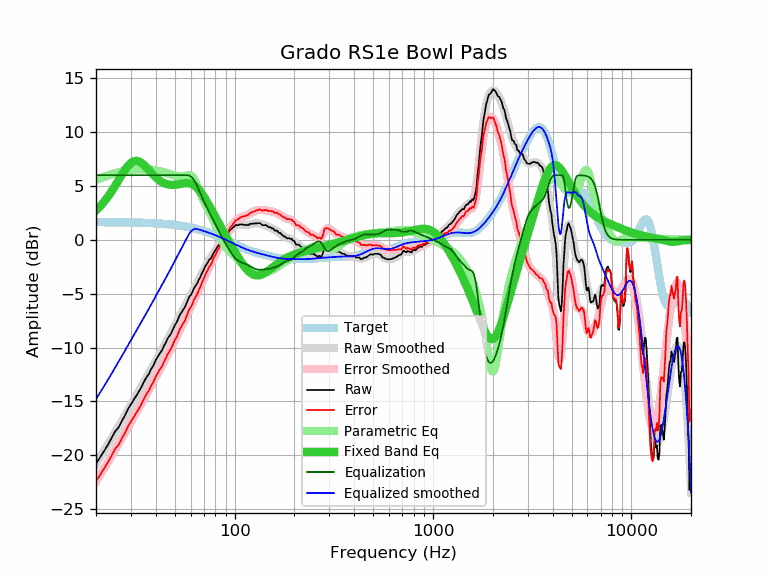

The file beside this chart, header and first rows:
frequency, raw, error, smoothed, error_smoothed, equalization, parametric_eq, equalized_raw, equalized_smoothed, target
20, -20.77, -22.41, -20.79, -22.43, 6.00, 2.71, -14.77, -14.79, 1.64
21, -20.18, -21.82, -20.17, -21.81, 6.00, 3.11, -14.18, -14.17, 1.64
22, -19.59, -21.23, -19.57, -21.21, 6.00, 3.54, -13.59, -13.57, 1.64
23, -19.01, -20.65, -18.99, -20.62, 6.00, 4.01, -13.01, -12.99, 1.63
24, -18.38, -20.01, -18.41, -20.05, 6.00, 4.51, -12.38, -12.41, 1.63
25, -17.77, -19.40, -17.86, -19.49, 6.00, 5.03, -11.77, -11.86, 1.63
26, -17.41, -19.04, -17.32, -18.94, 6.00, 5.55, -11.41, -11.32, 1.62
27, -16.81, -18.44, -16.79, -18.42, 6.00, 6.05, -10.81, -10.79, 1.62
28, -16.31, -17.93, -16.29, -17.90, 6.00, 6.50, -10.31, -10.29, 1.62
29, -15.71, -17.33, -15.80, -17.41, 6.00, 6.87, -9.71, -9.80, 1.61
30, -15.28, -16.89, -15.32, -16.93, 6.00, 7.14, -9.28, -9.32, 1.61
31, -14.85, -16.46, -14.87, -16.47, 6.00, 7.29, -8.85, -8.87, 1.60
32, -14.44, -16.04, -14.43, -16.02, 6.00, 7.33, -8.44, -8.43, 1.60
33, -14.05, -15.64, -14.00, -15.59, 6.00, 7.26, -8.05, -8.00, 1.59
34, -13.60, -15.19, -13.58, -15.16, 6.00, 7.12, -7.60, -7.58, 1.58
35, -13.13, -14.71, -13.17, -14.74, 6.00, 6.92, -7.13, -7.17, 1.58
36, -12.74, -14.31, -12.77, -14.33, 6.00, 6.69, -6.74, -6.77, 1.57
37, -12.43, -13.99, -12.37, -13.93, 6.00, 6.46, -6.43, -6.37, 1.56
38, -11.96, -13.51, -11.99, -13.54, 6.00, 6.22, -5.96, -5.99, 1.55
39, -11.64, -13.18, -11.61, -13.15, 6.00, 6.01, -5.64, -5.61, 1.54
40, -11.18, -12.71, -11.24, -12.77, 6.00, 5.81, -5.18, -5.24, 1.53
41, -10.83, -12.35, -10.88, -12.40, 6.00, 5.64, -4.83, -4.88, 1.52
42, -10.52, -12.03, -10.53, -12.04, 6.00, 5.49, -4.52, -4.53, 1.51
43, -10.26, -11.76, -10.19, -11.69, 6.00, 5.37, -4.26, -4.19, 1.49
44, -9.86, -11.34, -9.86, -11.34, 6.00, 5.27, -3.86, -3.86, 1.48
45, -9.53, -11.00, -9.53, -11.00, 6.00, 5.20, -3.53, -3.53, 1.46
46, -9.14, -10.59, -9.21, -10.66, 6.00, 5.15, -3.14, -3.21, 1.45
47, -8.90, -10.34, -8.89, -10.32, 6.00, 5.11, -2.90, -2.89, 1.43
48, -8.63, -10.05, -8.57, -9.98, 6.00, 5.10, -2.63, -2.57, 1.42
49, -8.25, -9.65, -8.25, -9.65, 6.00, 5.10, -2.25, -2.25, 1.40
50, -7.91, -9.29, -7.94, -9.32, 6.00, 5.11, -1.91, -1.94, 1.38
51, -7.67, -9.03, -7.63, -8.99, 6.00, 5.13, -1.67, -1.63, 1.36
52, -7.31, -8.65, -7.33, -8.67, 6.00, 5.16, -1.31, -1.33, 1.34
53, -6.95, -8.27, -7.04, -8.36, 6.00, 5.18, -0.95, -1.04, 1.32
54, -6.73, -8.03, -6.75, -8.05, 6.00, 5.21, -0.73, -0.75, 1.29
55, -6.48, -7.75, -6.47, -7.74, 6.00, 5.24, -0.48, -0.47, 1.27
56, -6.29, -7.54, -6.19, -7.44, 6.00, 5.26, -0.29, -0.19, 1.25
57, -5.96, -7.18, -5.92, -7.14, 6.00, 5.27, 0.04, 0.08, 1.22
58, -5.63, -6.83, -5.65, -6.85, 6.00, 5.26, 0.37, 0.35, 1.19
59, -5.29, -6.46, -5.39, -6.56, 5.96, 5.24, 0.67, 0.57, 1.17
60, -5.14, -6.28, -5.14, -6.28, 5.89, 5.21, 0.74, 0.75, 1.14
61, -4.92, -6.03, -4.89, -6.00, 5.77, 5.16, 0.85, 0.89, 1.11
62, -4.59, -5.67, -4.64, -5.72, 5.62, 5.09, 1.02, 0.97, 1.08
63, -4.37, -5.42, -4.40, -5.45, 5.42, 5.00, 1.05, 1.02, 1.05
64, -4.19, -5.21, -4.16, -5.18, 5.18, 4.90, 0.99, 1.02, 1.02
65, -3.98, -4.97, -3.93, -4.91, 4.91, 4.78, 0.93, 0.99, 0.99
66, -3.68, -4.64, -3.69, -4.64, 4.64, 4.64, 0.96, 0.95, 0.95
67, -3.49, -4.41, -3.45, -4.37, 4.37, 4.49, 0.87, 0.92, 0.92
68, -3.20, -4.09, -3.21, -4.09, 4.09, 4.33, 0.89, 0.88, 0.88
69, -2.97, -3.82, -2.98, -3.83, 3.83, 4.17, 0.85, 0.85, 0.85
70, -2.74, -3.56, -2.75, -3.57, 3.57, 3.99, 0.82, 0.81, 0.81
71, -2.48, -3.26, -2.54, -3.31, 3.31, 3.81, 0.83, 0.78, 0.78
72, -2.29, -3.03, -2.33, -3.07, 3.07, 3.62, 0.78, 0.74, 0.74
73, -2.14, -2.85, -2.14, -2.85, 2.85, 3.43, 0.70, 0.70, 0.70
74, -1.93, -2.60, -1.96, -2.63, 2.63, 3.24, 0.69, 0.66, 0.66
75, -1.78, -2.41, -1.79, -2.42, 2.42, 3.05, 0.63, 0.62, 0.62
76, -1.72, -2.31, -1.62, -2.21, 2.21, 2.86, 0.48, 0.59, 0.59
77, -1.49, -2.04, -1.46, -2.00, 2.00, 2.67, 0.51, 0.55, 0.55
78, -1.27, -1.78, -1.29, -1.80, 1.80, 2.48, 0.52, 0.51, 0.51
79, -1.10, -1.57, -1.13, -1.59, 1.59, 2.29, 0.49, 0.47, 0.47
... 553 more rows
